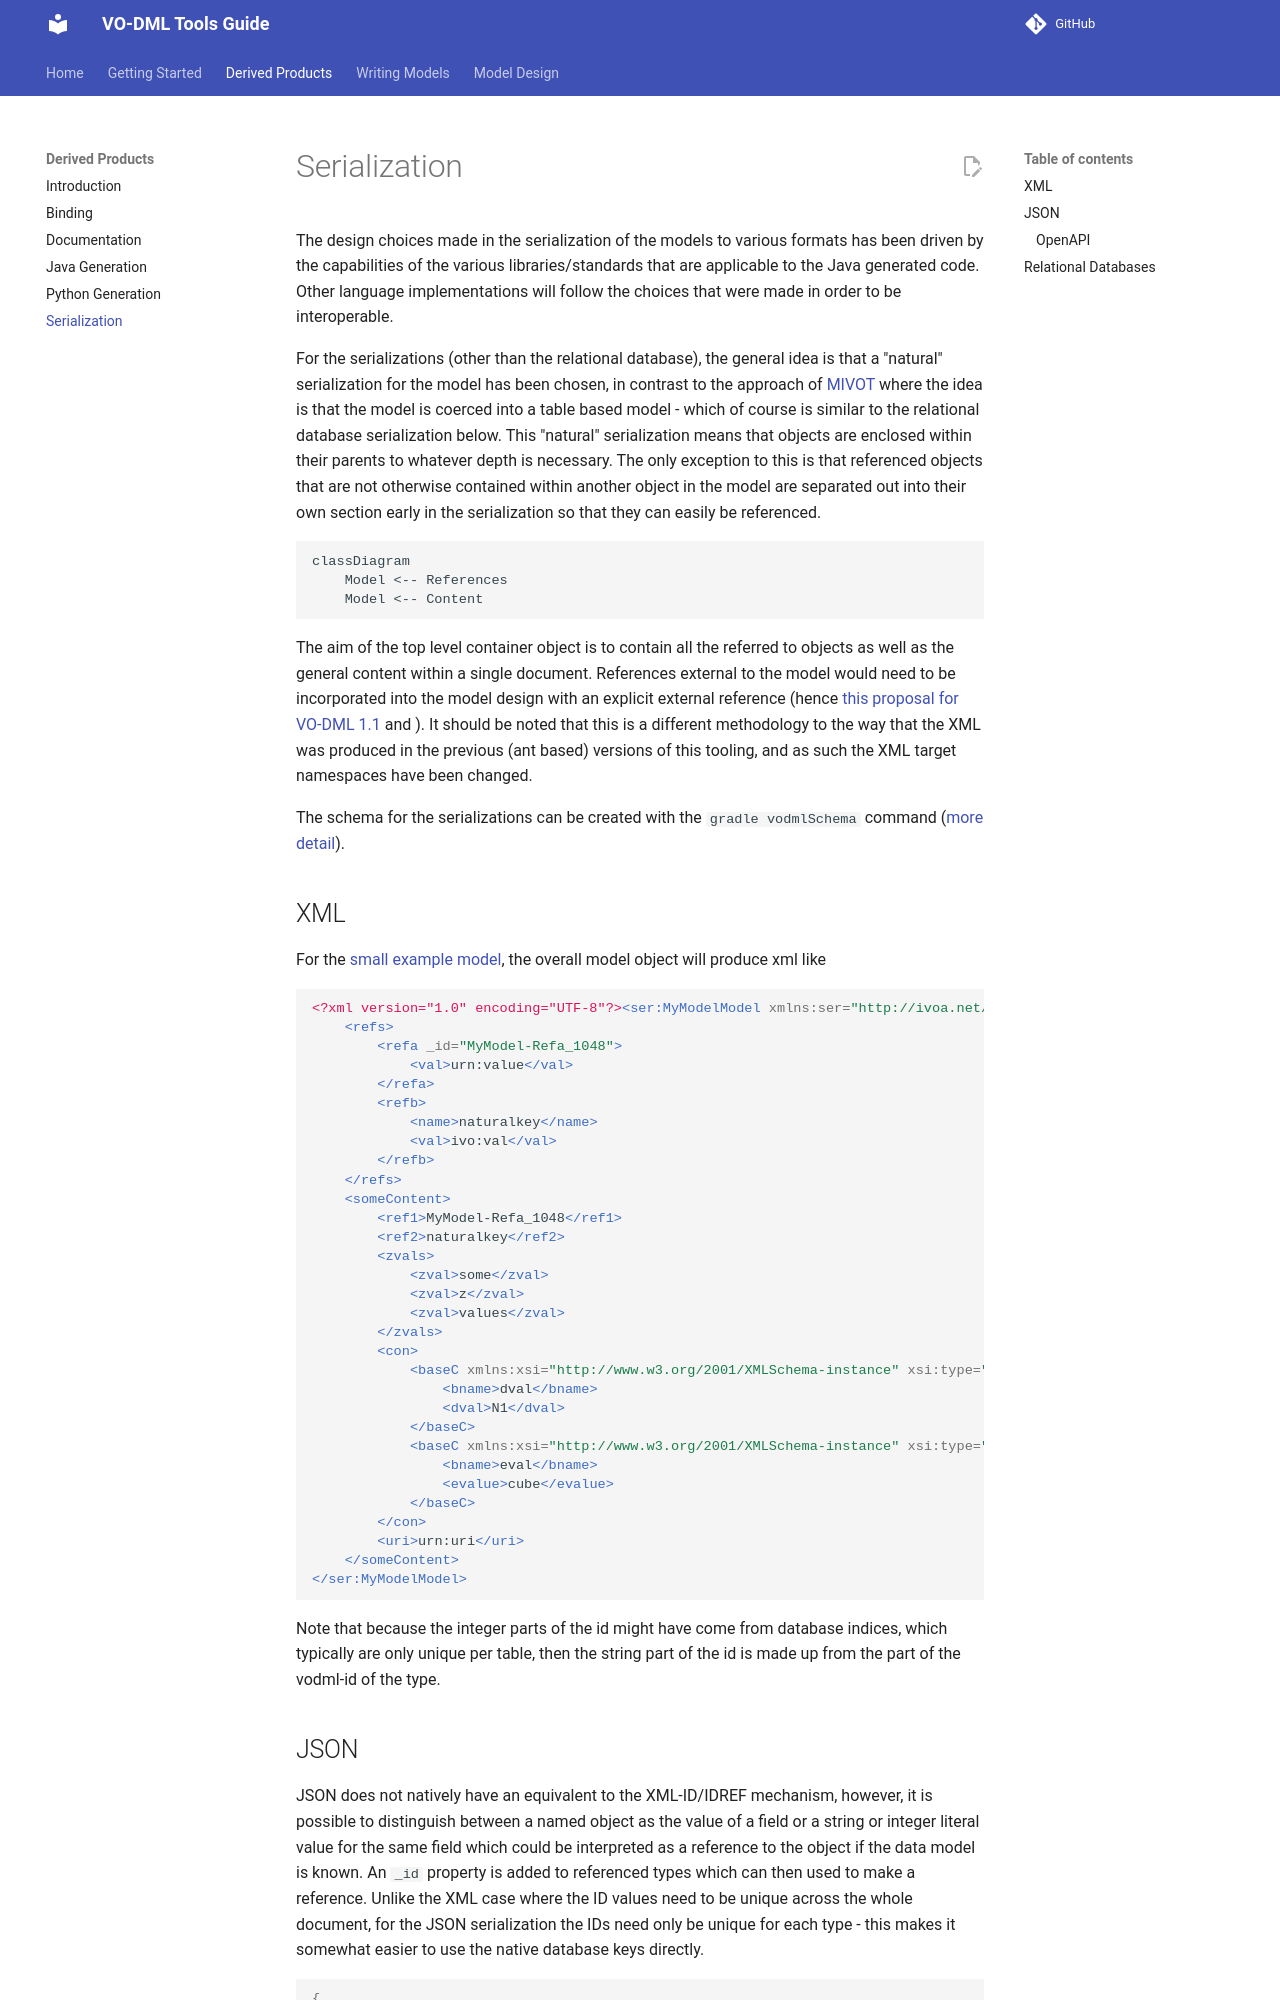

repository: ivoa/vo-dml · page: Serialization/index.html · generator: mkdocs

Serialization
=============

The design choices made in the serialization of the models to various formats has been driven by the capabilities
of the various libraries/standards that are applicable to the Java generated code. Other language implementations
will follow the choices that were made in order to be interoperable.

For the serializations (other than the relational database), the general idea is that a "natural" serialization for the model
has been chosen, in contrast to the approach of MiVOT
where the idea is that the model is coerced into a table based model - which of course is similar to the relational 
database serialization below. This "natural" serialization means that objects are enclosed within their parents to whatever depth 
is necessary. The only exception to this is that referenced objects are separated out into their own section early in the 
serialization so that they can easily be referenced.

The aim of the top level container object is to contain all the referred to objects as well as the general content within
a single document. It should be noted that this is a different methodology to the way that the 
XML was produced in the previous (ant based) versions of this tooling, and as such the XML target namespaces have been changed.


## XML

For the [small example model](./models/sample/test/serializationExample.vodsl), the overall model object will produce xml like

```xml
<ser:myModelModel xmlns:ser="http://ivoa.net/vodml/sample/serialization" >
    <refs>
        <refa id="id_0">
            <val>a value</val>
        </refa>
        <refb>
            <name>a name</name>
            <val>another val</val>
        </refb>
    </refs>
    <SomeContent>
        <zval>a z val</zval>
        <ref1>id_0</ref1>
        <ref2>a name</ref2>
    </SomeContent>
</ser:myModelModel>
```
